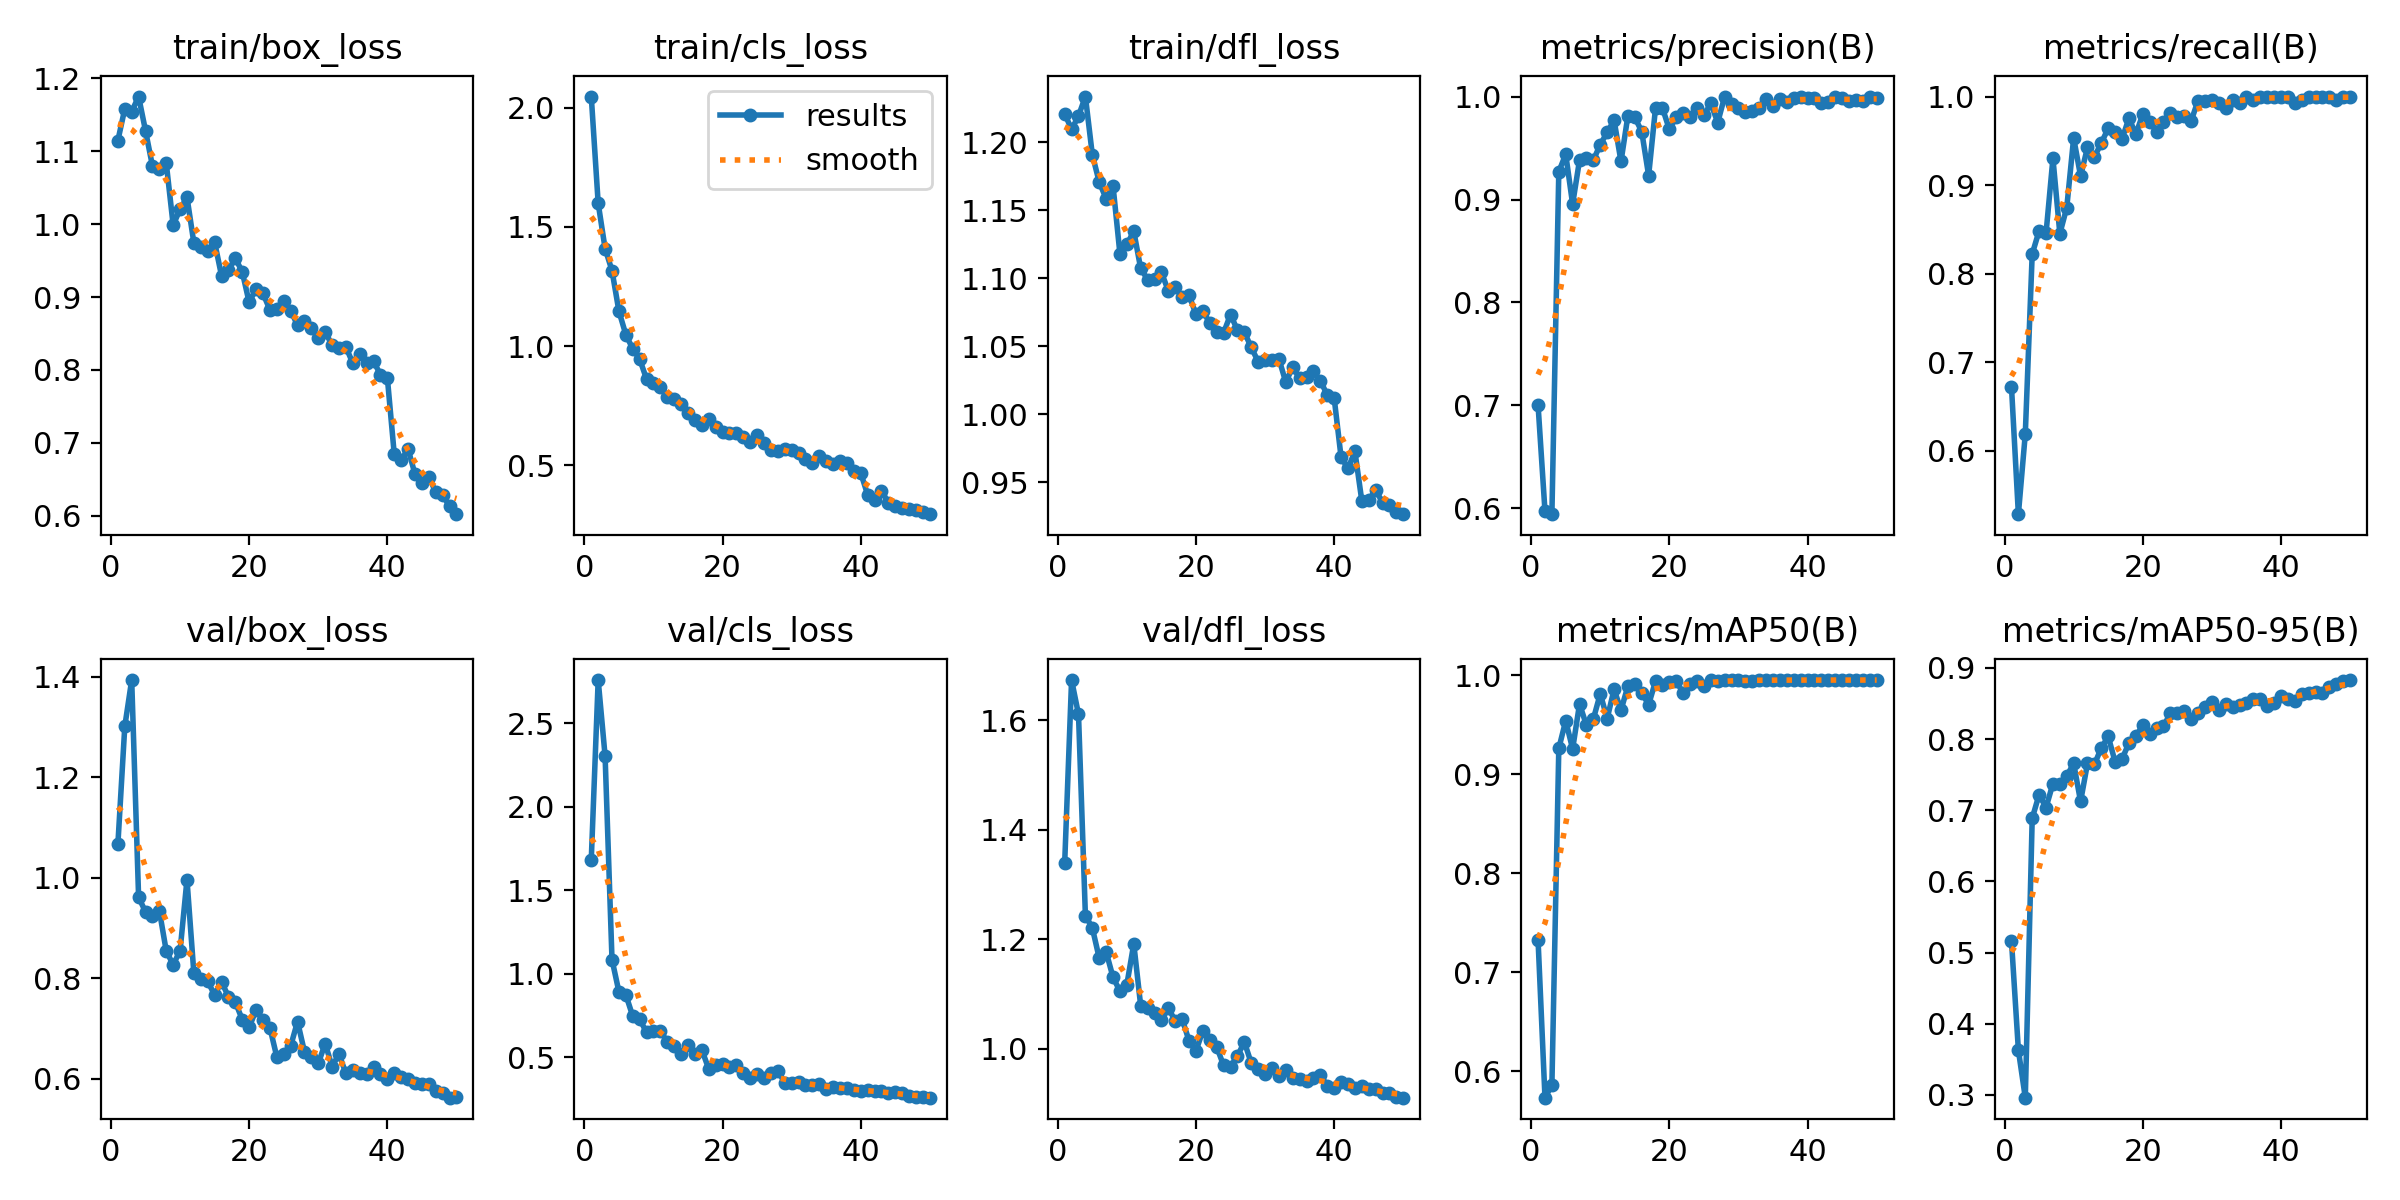

The file beside this chart, header and first rows:
epoch, time, train/box_loss, train/cls_loss, train/dfl_loss, metrics/precision(B), metrics/recall(B), metrics/mAP50(B), metrics/mAP50-95(B), val/box_loss, val/cls_loss, val/dfl_loss, lr/pg0, lr/pg1, lr/pg2
1, 14.44, 1.114, 2.046, 1.221, 0.7002, 0.6721, 0.7323, 0.5164, 1.067, 1.685, 1.339, 0.0006593, 0.0006593, 0.0006593
2, 25.74, 1.158, 1.598, 1.209, 0.5972, 0.5281, 0.5736, 0.3628, 1.301, 2.76, 1.674, 0.0013, 0.0013, 0.0013
3, 36.72, 1.154, 1.409, 1.219, 0.5944, 0.6187, 0.5862, 0.296, 1.394, 2.305, 1.611, 0.001914, 0.001914, 0.001914
4, 47.34, 1.175, 1.316, 1.234, 0.927, 0.8221, 0.926, 0.6887, 0.9617, 1.085, 1.243, 0.001881, 0.001881, 0.001881
5, 59.06, 1.128, 1.146, 1.191, 0.944, 0.8483, 0.954, 0.7221, 0.9325, 0.8928, 1.221, 0.001842, 0.001842, 0.001842
6, 69.43, 1.08, 1.048, 1.171, 0.8955, 0.8453, 0.9254, 0.7038, 0.9246, 0.8748, 1.166, 0.001802, 0.001802, 0.001802
7, 79.84, 1.076, 0.9882, 1.158, 0.9383, 0.9301, 0.9708, 0.7375, 0.935, 0.7469, 1.177, 0.001762, 0.001762, 0.001762
8, 90.58, 1.084, 0.9456, 1.168, 0.94, 0.8451, 0.9494, 0.7363, 0.8547, 0.7285, 1.131, 0.001723, 0.001723, 0.001723
9, 101.5, 0.9987, 0.8615, 1.118, 0.9383, 0.8745, 0.9557, 0.748, 0.8273, 0.6501, 1.105, 0.001683, 0.001683, 0.001683
10, 112.2, 1.02, 0.845, 1.125, 0.9534, 0.9532, 0.9811, 0.766, 0.8549, 0.6588, 1.117, 0.001644, 0.001644, 0.001644
11, 122.9, 1.037, 0.8299, 1.135, 0.9651, 0.9101, 0.9562, 0.7123, 0.9966, 0.66, 1.192, 0.001604, 0.001604, 0.001604
12, 133.5, 0.974, 0.7881, 1.107, 0.977, 0.9425, 0.9856, 0.7659, 0.8099, 0.5909, 1.079, 0.001564, 0.001564, 0.001564
13, 143.6, 0.969, 0.7778, 1.099, 0.9369, 0.9316, 0.9645, 0.7645, 0.7981, 0.5653, 1.074, 0.001525, 0.001525, 0.001525
14, 154, 0.9637, 0.757, 1.1, 0.9814, 0.9476, 0.9889, 0.7875, 0.794, 0.5231, 1.065, 0.001485, 0.001485, 0.001485
15, 164.5, 0.9752, 0.7193, 1.104, 0.9797, 0.964, 0.9914, 0.8037, 0.7674, 0.5736, 1.053, 0.001446, 0.001446, 0.001446
16, 174.7, 0.9292, 0.692, 1.091, 0.966, 0.9604, 0.9821, 0.768, 0.7932, 0.5178, 1.074, 0.001406, 0.001406, 0.001406
17, 185.4, 0.9372, 0.6703, 1.093, 0.9233, 0.9521, 0.9702, 0.7722, 0.764, 0.5449, 1.051, 0.001366, 0.001366, 0.001366
18, 195.8, 0.953, 0.6932, 1.086, 0.9891, 0.9755, 0.9938, 0.7944, 0.7529, 0.4306, 1.054, 0.001327, 0.001327, 0.001327
19, 205.8, 0.9346, 0.6619, 1.088, 0.9889, 0.9575, 0.9902, 0.8042, 0.7181, 0.4567, 1.015, 0.001287, 0.001287, 0.001287
20, 216, 0.8926, 0.638, 1.073, 0.968, 0.9799, 0.9935, 0.8192, 0.703, 0.4614, 0.9964, 0.001248, 0.001248, 0.001248
21, 226.6, 0.9114, 0.6359, 1.076, 0.9803, 0.9712, 0.9939, 0.8069, 0.737, 0.4421, 1.033, 0.001208, 0.001208, 0.001208
22, 237.1, 0.9049, 0.6337, 1.067, 0.9839, 0.9604, 0.9818, 0.8151, 0.717, 0.4569, 1.016, 0.001168, 0.001168, 0.001168
23, 247.2, 0.8825, 0.6172, 1.061, 0.98, 0.9712, 0.9911, 0.8184, 0.7022, 0.4092, 1.004, 0.001129, 0.001129, 0.001129
24, 257.4, 0.8842, 0.5973, 1.06, 0.9891, 0.9813, 0.9939, 0.8363, 0.6439, 0.378, 0.9696, 0.001089, 0.001089, 0.001089
25, 267.6, 0.8945, 0.6271, 1.073, 0.9819, 0.9768, 0.9889, 0.8365, 0.6503, 0.4025, 0.9677, 0.00105, 0.00105, 0.00105
26, 277.9, 0.8812, 0.5952, 1.062, 0.9933, 0.9784, 0.9946, 0.8391, 0.6651, 0.3739, 0.9868, 0.00101, 0.00101, 0.00101
27, 288.8, 0.8615, 0.5628, 1.06, 0.9748, 0.9723, 0.9937, 0.8278, 0.7142, 0.4046, 1.013, 0.0009704, 0.0009704, 0.0009704
28, 299.5, 0.8675, 0.5595, 1.049, 1, 0.9955, 0.995, 0.8372, 0.6542, 0.42, 0.974, 0.0009308, 0.0009308, 0.0009308
29, 309.9, 0.8572, 0.5694, 1.039, 0.9928, 0.9952, 0.995, 0.8453, 0.6438, 0.348, 0.9636, 0.0008912, 0.0008912, 0.0008912
30, 320.9, 0.8434, 0.564, 1.04, 0.9885, 0.9964, 0.995, 0.8518, 0.6308, 0.3479, 0.9535, 0.0008516, 0.0008516, 0.0008516
31, 331.1, 0.8523, 0.5496, 1.04, 0.9847, 0.9928, 0.9945, 0.8409, 0.6704, 0.3502, 0.9651, 0.000812, 0.000812, 0.000812
32, 341.5, 0.834, 0.5256, 1.041, 0.9856, 0.9875, 0.9943, 0.8496, 0.6248, 0.3372, 0.9498, 0.0007724, 0.0007724, 0.0007724
33, 351.9, 0.8304, 0.5101, 1.023, 0.9886, 0.9964, 0.9949, 0.8447, 0.6495, 0.3348, 0.962, 0.0007328, 0.0007328, 0.0007328
34, 362.3, 0.8316, 0.5376, 1.035, 0.9976, 0.9928, 0.995, 0.8478, 0.6109, 0.343, 0.9472, 0.0006932, 0.0006932, 0.0006932
35, 372.8, 0.8092, 0.516, 1.026, 0.9912, 1, 0.9948, 0.8502, 0.6171, 0.3106, 0.9444, 0.0006536, 0.0006536, 0.0006536
36, 382.9, 0.8223, 0.5061, 1.027, 0.9981, 0.9964, 0.995, 0.8568, 0.6113, 0.3219, 0.9419, 0.000614, 0.000614, 0.000614
37, 393.1, 0.8091, 0.5173, 1.031, 0.9946, 1, 0.9949, 0.8563, 0.6104, 0.3183, 0.946, 0.0005744, 0.0005744, 0.0005744
38, 403.6, 0.8121, 0.5102, 1.025, 0.9987, 1, 0.995, 0.8461, 0.6247, 0.315, 0.9515, 0.0005348, 0.0005348, 0.0005348
39, 413.9, 0.7934, 0.4772, 1.014, 1, 1, 0.995, 0.8513, 0.6107, 0.3073, 0.933, 0.0004952, 0.0004952, 0.0004952
40, 424.3, 0.789, 0.4676, 1.012, 0.9988, 1, 0.995, 0.8604, 0.5992, 0.2965, 0.9292, 0.0004556, 0.0004556, 0.0004556
41, 470.2, 0.6842, 0.3762, 0.9682, 0.999, 1, 0.995, 0.8568, 0.6128, 0.3025, 0.9392, 0.000416, 0.000416, 0.000416
42, 480.3, 0.6763, 0.3547, 0.96, 0.9941, 0.9928, 0.995, 0.8542, 0.6041, 0.2958, 0.9366, 0.0003764, 0.0003764, 0.0003764
43, 490.7, 0.6917, 0.3917, 0.9726, 0.9946, 0.9964, 0.9948, 0.8629, 0.5989, 0.2972, 0.9291, 0.0003368, 0.0003368, 0.0003368
44, 500.9, 0.6571, 0.3437, 0.9362, 0.9996, 1, 0.995, 0.8651, 0.5919, 0.2882, 0.9312, 0.0002972, 0.0002972, 0.0002972
45, 511.1, 0.6447, 0.3314, 0.9367, 0.9989, 1, 0.995, 0.8665, 0.5903, 0.2904, 0.9269, 0.0002576, 0.0002576, 0.0002576
46, 521.4, 0.6536, 0.3221, 0.9442, 0.9958, 1, 0.995, 0.8652, 0.5906, 0.2854, 0.9271, 0.000218, 0.000218, 0.000218
47, 531.7, 0.6325, 0.3168, 0.9348, 0.997, 1, 0.995, 0.8738, 0.5757, 0.2683, 0.9192, 0.0001784, 0.0001784, 0.0001784
48, 542.2, 0.6281, 0.3144, 0.9331, 0.9952, 0.9964, 0.995, 0.8772, 0.5729, 0.2627, 0.9193, 0.0001388, 0.0001388, 0.0001388
49, 552.8, 0.6135, 0.3062, 0.9283, 0.9992, 1, 0.995, 0.8821, 0.5627, 0.2627, 0.9116, 9.92e-05, 9.92e-05, 9.92e-05
50, 562.9, 0.6024, 0.295, 0.9263, 0.9989, 1, 0.995, 0.883, 0.5647, 0.2586, 0.9108, 5.96e-05, 5.96e-05, 5.96e-05
